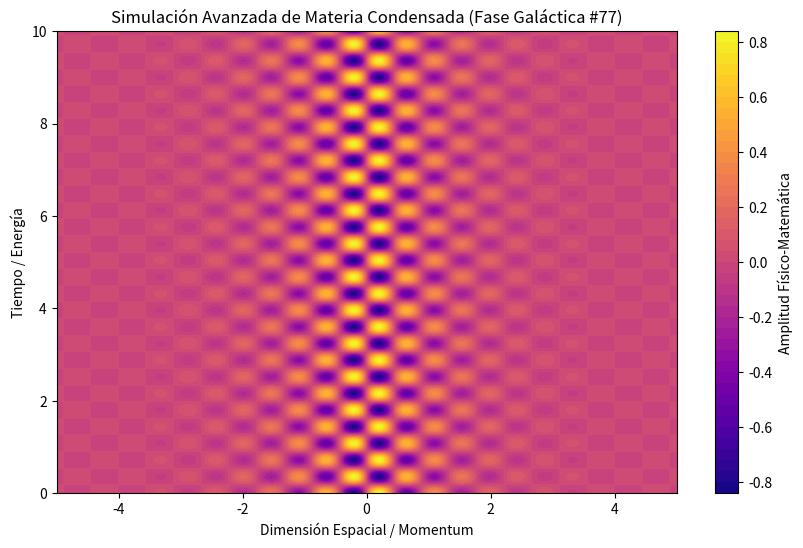

Reproduce this figure in Python.
%matplotlib inline
# Simulación Galáctica: Materia Condensada - Variante 77
import numpy as np
import matplotlib.pyplot as plt

# Parámetros Físicos Aleatorios
param_1 = 7.064
param_2 = 8.726
param_3 = 0.889

t = np.linspace(0, 10, 500)
x = np.linspace(-5, 5, 500)
X, T = np.meshgrid(x, t)

# Ecuación Base (Avanzada)
Z = np.sin(X * param_1) * np.cos(T * param_2) * np.exp(-np.abs(X) * param_3)

plt.figure(figsize=(10, 6))
plt.contourf(X, T, Z, 50, cmap='plasma')
plt.colorbar(label='Amplitud Físico-Matemática')
plt.title(r'Simulación Avanzada de Materia Condensada (Fase Galáctica #77)')
plt.xlabel('Dimensión Espacial / Momentum')
plt.ylabel('Tiempo / Energía')
plt.show()
